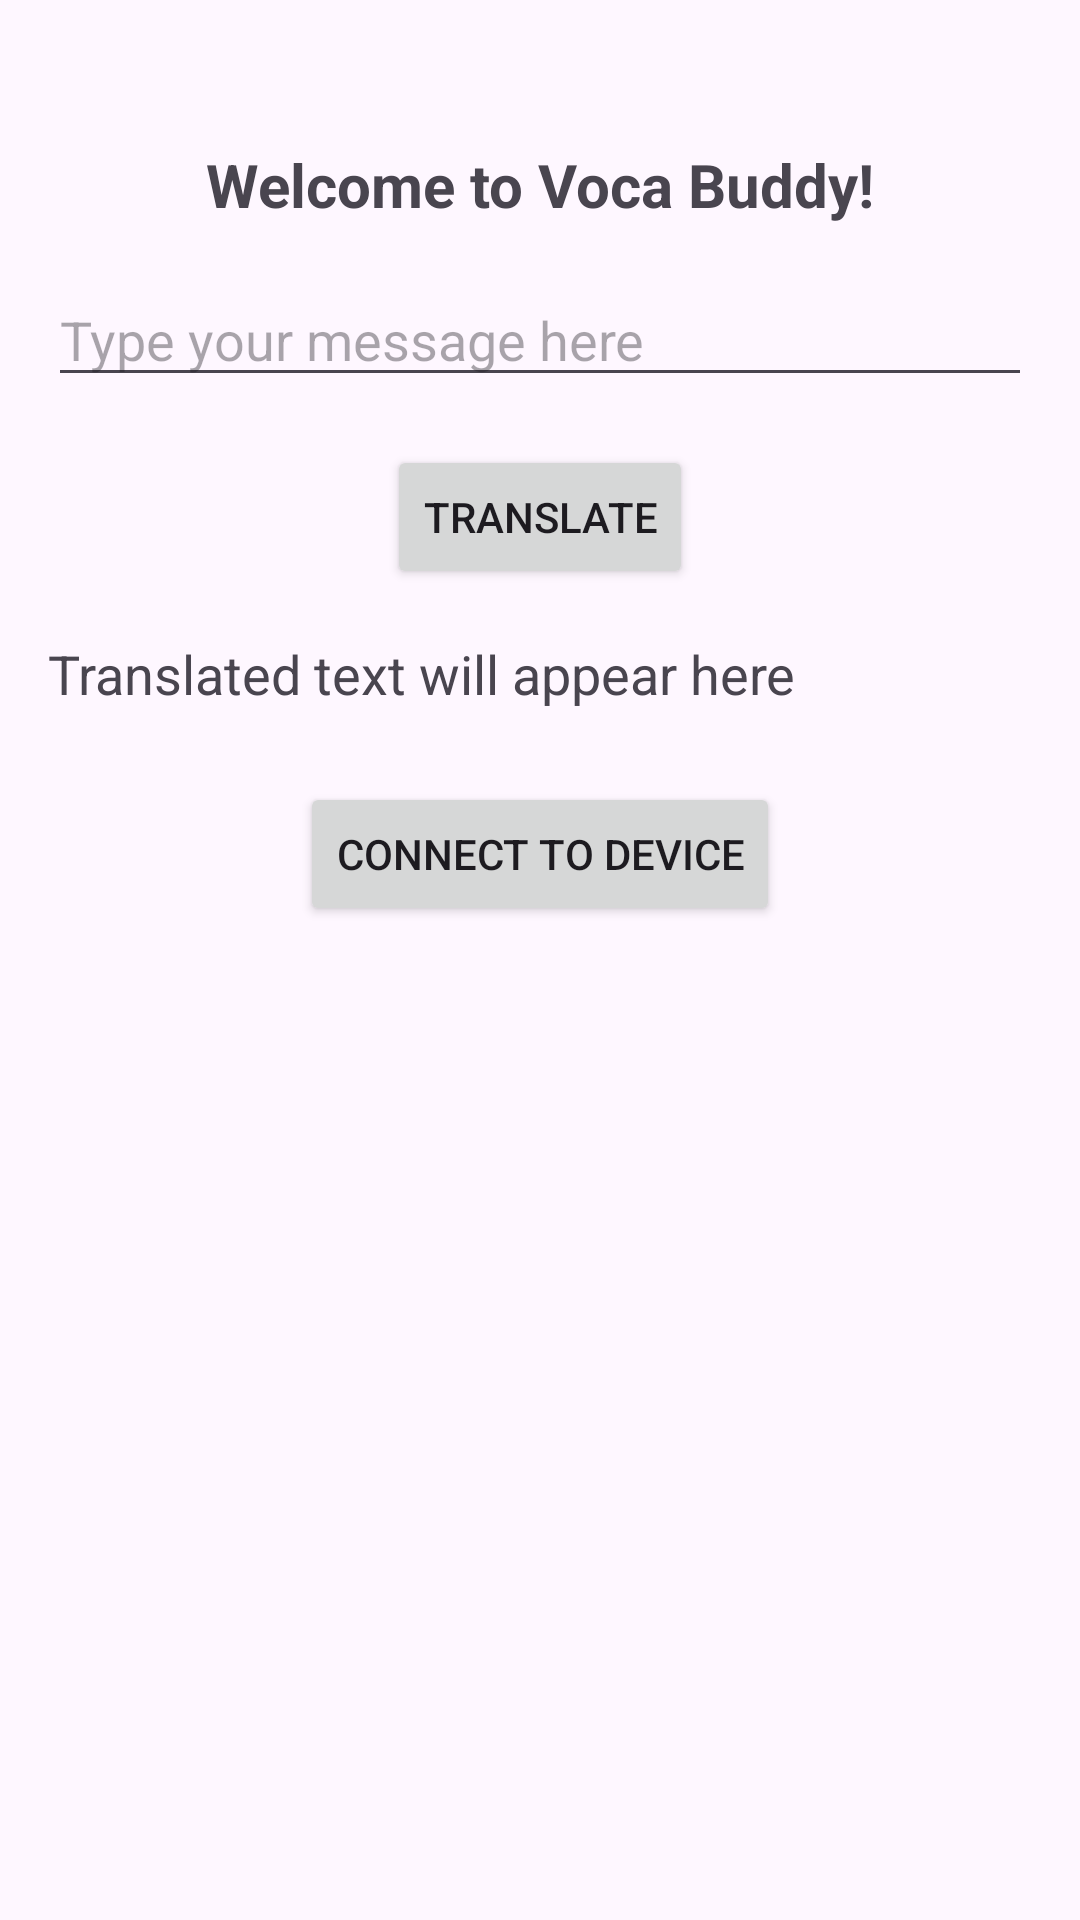

Produce the Android XML layout that renders to this screen, including the resource entries it uses.
<!-- AndroidManifest.xml: application theme Theme.VocaBuddy -->
<!-- res/layout/activity_home.xml -->
<?xml version="1.0" encoding="utf-8"?>
<androidx.constraintlayout.widget.ConstraintLayout
    xmlns:android="http://schemas.android.com/apk/res/android"
    xmlns:app="http://schemas.android.com/apk/res-auto"
    android:layout_width="match_parent"
    android:layout_height="match_parent"
    android:padding="16dp">

    
    <TextView
        android:id="@+id/welcomeText"
        android:layout_width="wrap_content"
        android:layout_height="wrap_content"
        android:text="Welcome to Voca Buddy!"
        android:textSize="20sp"
        android:textStyle="bold"
        app:layout_constraintTop_toTopOf="parent"
        app:layout_constraintStart_toStartOf="parent"
        app:layout_constraintEnd_toEndOf="parent"
        android:layout_marginTop="32dp" />

    
    <EditText
        android:id="@+id/inputText"
        android:layout_width="0dp"
        android:layout_height="wrap_content"
        android:hint="Type your message here"
        app:layout_constraintTop_toBottomOf="@id/welcomeText"
        app:layout_constraintStart_toStartOf="parent"
        app:layout_constraintEnd_toEndOf="parent"
        android:layout_marginTop="16dp" />

    
    <Button
        android:id="@+id/translateButton"
        android:layout_width="wrap_content"
        android:layout_height="wrap_content"
        android:text="Translate"
        app:layout_constraintTop_toBottomOf="@id/inputText"
        app:layout_constraintStart_toStartOf="parent"
        app:layout_constraintEnd_toEndOf="parent"
        android:layout_marginTop="16dp" />

    
    <TextView
        android:id="@+id/outputText"
        android:layout_width="0dp"
        android:layout_height="wrap_content"
        android:text="Translated text will appear here"
        android:textSize="18sp"
        app:layout_constraintTop_toBottomOf="@id/translateButton"
        app:layout_constraintStart_toStartOf="parent"
        app:layout_constraintEnd_toEndOf="parent"
        android:layout_marginTop="16dp" />

    
    <Button
        android:id="@+id/connectButton"
        android:layout_width="wrap_content"
        android:layout_height="wrap_content"
        android:text="Connect to Device"
        app:layout_constraintTop_toBottomOf="@id/outputText"
        app:layout_constraintStart_toStartOf="parent"
        app:layout_constraintEnd_toEndOf="parent"
        android:layout_marginTop="24dp" />

</androidx.constraintlayout.widget.ConstraintLayout>
<!-- resources referenced by this layout -->
<resources>
  <style name="Theme.VocaBuddy" parent="Base.Theme.VocaBuddy" />
  <style name="Base.Theme.VocaBuddy" parent="Theme.Material3.DayNight.NoActionBar">
          
          
      </style>
</resources>
